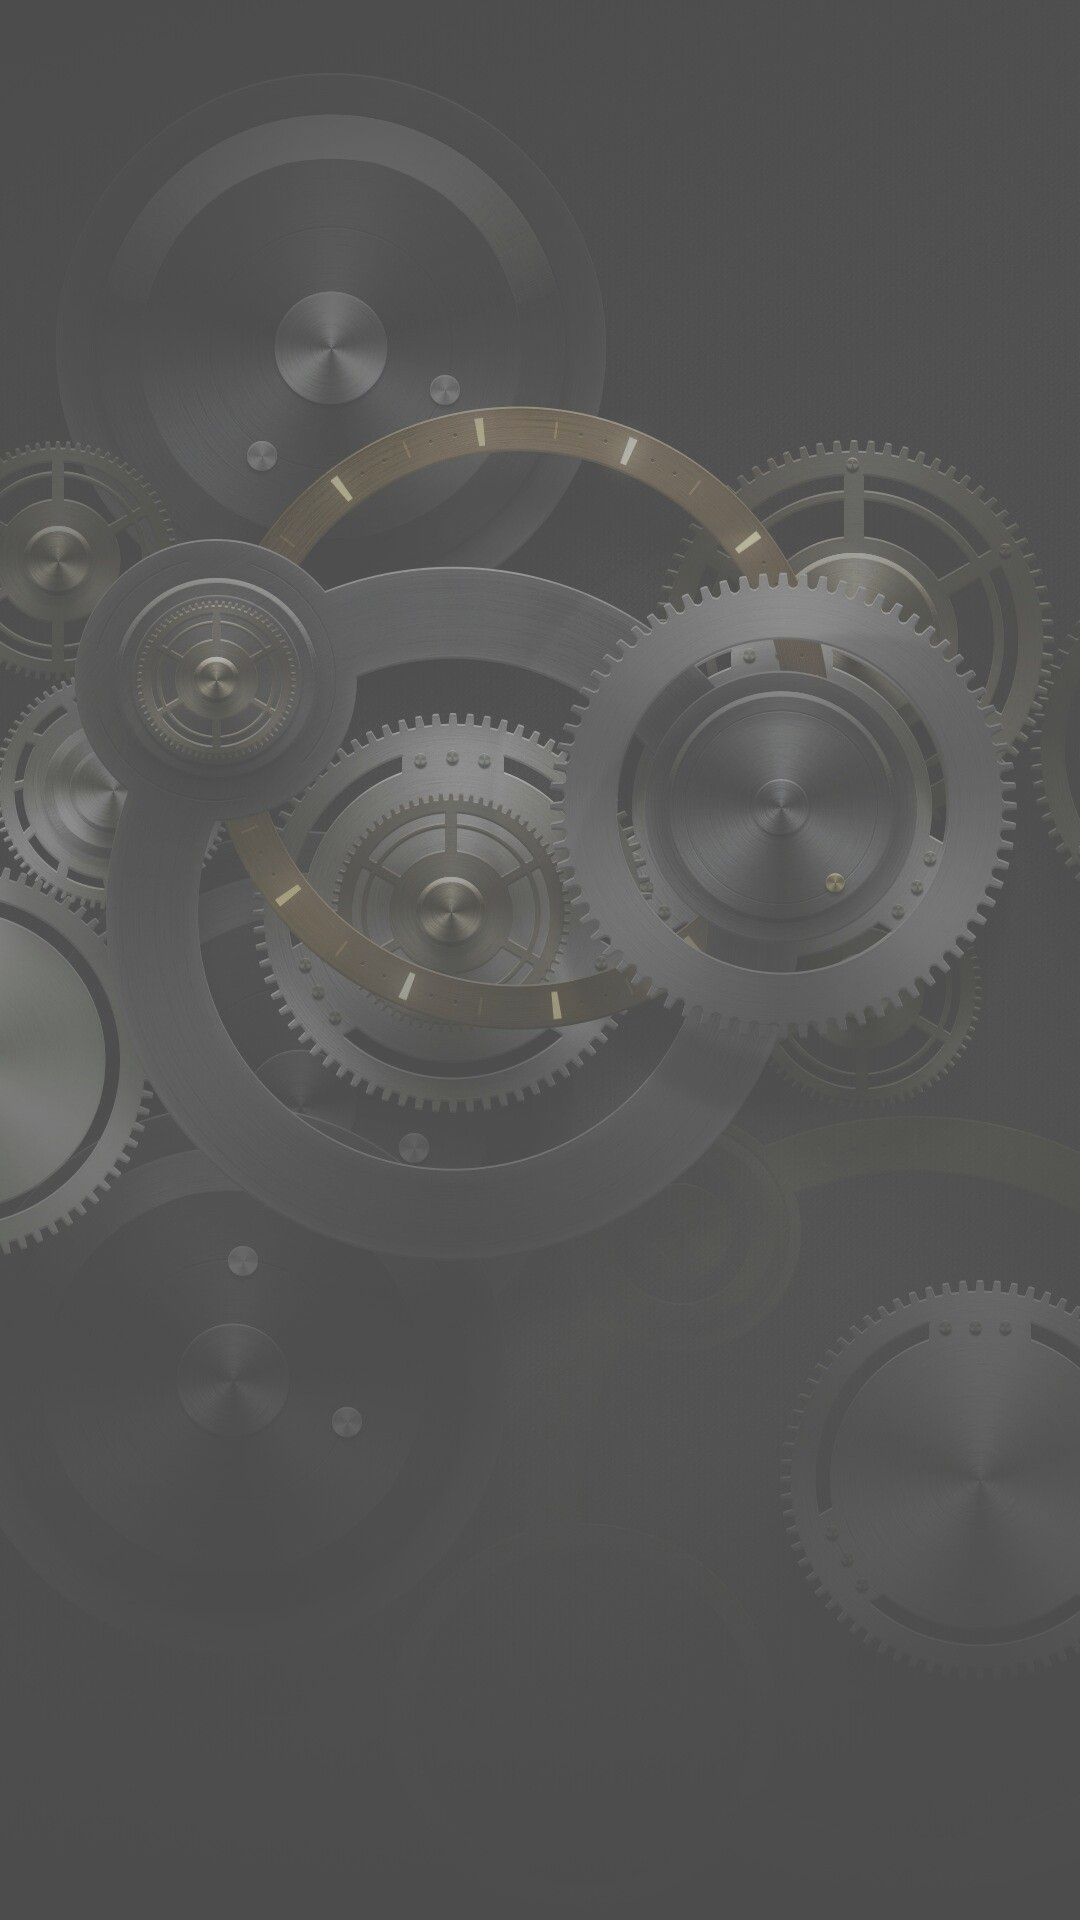

Write the Android layout XML for this screen, with the resource values it uses.
<!-- AndroidManifest.xml: application theme Theme.SreeSakthiEngineeringCollege -->
<!-- res/layout/activity_splash_screen.xml -->
<?xml version="1.0" encoding="utf-8"?>
<RelativeLayout xmlns:android="http://schemas.android.com/apk/res/android"
    xmlns:app="http://schemas.android.com/apk/res-auto"
    xmlns:tools="http://schemas.android.com/tools"
    android:layout_width="match_parent"
    android:layout_height="match_parent"
    tools:context=".SplashScreenActivity"

    >


    <ImageView

        android:layout_width="match_parent"
        android:layout_height="match_parent"


        android:alpha="0.7"
        android:background="@mipmap/bgimage"

        android:visibility="visible" />

    <ImageView
        android:id="@+id/icon"
        android:layout_width="180dp"
        android:layout_height="180dp"
        android:layout_above="@+id/holdIcon"
        android:layout_centerHorizontal="true"
        android:layout_marginBottom="10dp"
        android:src="@mipmap/logo"
        android:visibility="visible" />


    <TextView
        android:id="@+id/ClgName"
        android:layout_width="wrap_content"
        android:layout_height="wrap_content"
        android:layout_centerInParent="true"

        android:gravity="center"
        android:text="Sree Sakthi Engineering College"
        android:textColor="@color/white"
        android:textSize="30dp"
        android:textStyle="bold"
        android:visibility="gone" />
    <TextView
        android:id="@+id/clgSubTitle"
        android:layout_width="wrap_content"
        android:layout_height="wrap_content"
        android:text="Enter With Purpose, Leave With Goal."
        android:fontFamily="cursive"

        android:visibility="gone"
        android:textColor="@color/white"
        android:layout_below="@id/ClgName"
        android:textSize="25dp"

        android:layout_centerHorizontal="true"
        android:layout_centerVertical="true"

        />

    <TextView
        android:id="@+id/holdIcon"
        android:layout_width="wrap_content"
        android:layout_height="wrap_content"

        android:textColor="@color/black"

        android:textStyle="bold"
        android:textSize="40dp"
        android:layout_centerHorizontal="true"
        android:layout_centerVertical="true"

        />
</RelativeLayout>
<!-- resources referenced by this layout -->
<resources>
  <color name="black">#FF000000</color>
  <color name="white">#FFFFFFFF</color>
  <!-- mipmap bgimage: jpg bitmap (mipmap-hdpi, 119982 bytes) -->
  <style name="Theme.SreeSakthiEngineeringCollege" parent="Theme.MaterialComponents.DayNight.DarkActionBar">
          
          <item name="colorPrimary">@color/purple_500</item>
          <item name="colorPrimaryVariant">@color/purple_700</item>
          <item name="colorOnPrimary">@color/white</item>
          
          <item name="colorSecondary">@color/teal_200</item>
          <item name="colorSecondaryVariant">@color/teal_700</item>
          <item name="colorOnSecondary">@color/black</item>
          
          <item name="android:statusBarColor" tools:targetApi="l">?attr/colorPrimaryVariant</item>
          
      </style>
  <color name="purple_500">#994d00</color>
  <color name="purple_700">#804000</color>
  <color name="teal_200">#FF03DAC5</color>
  <color name="teal_700">#FF018786</color>
</resources>
